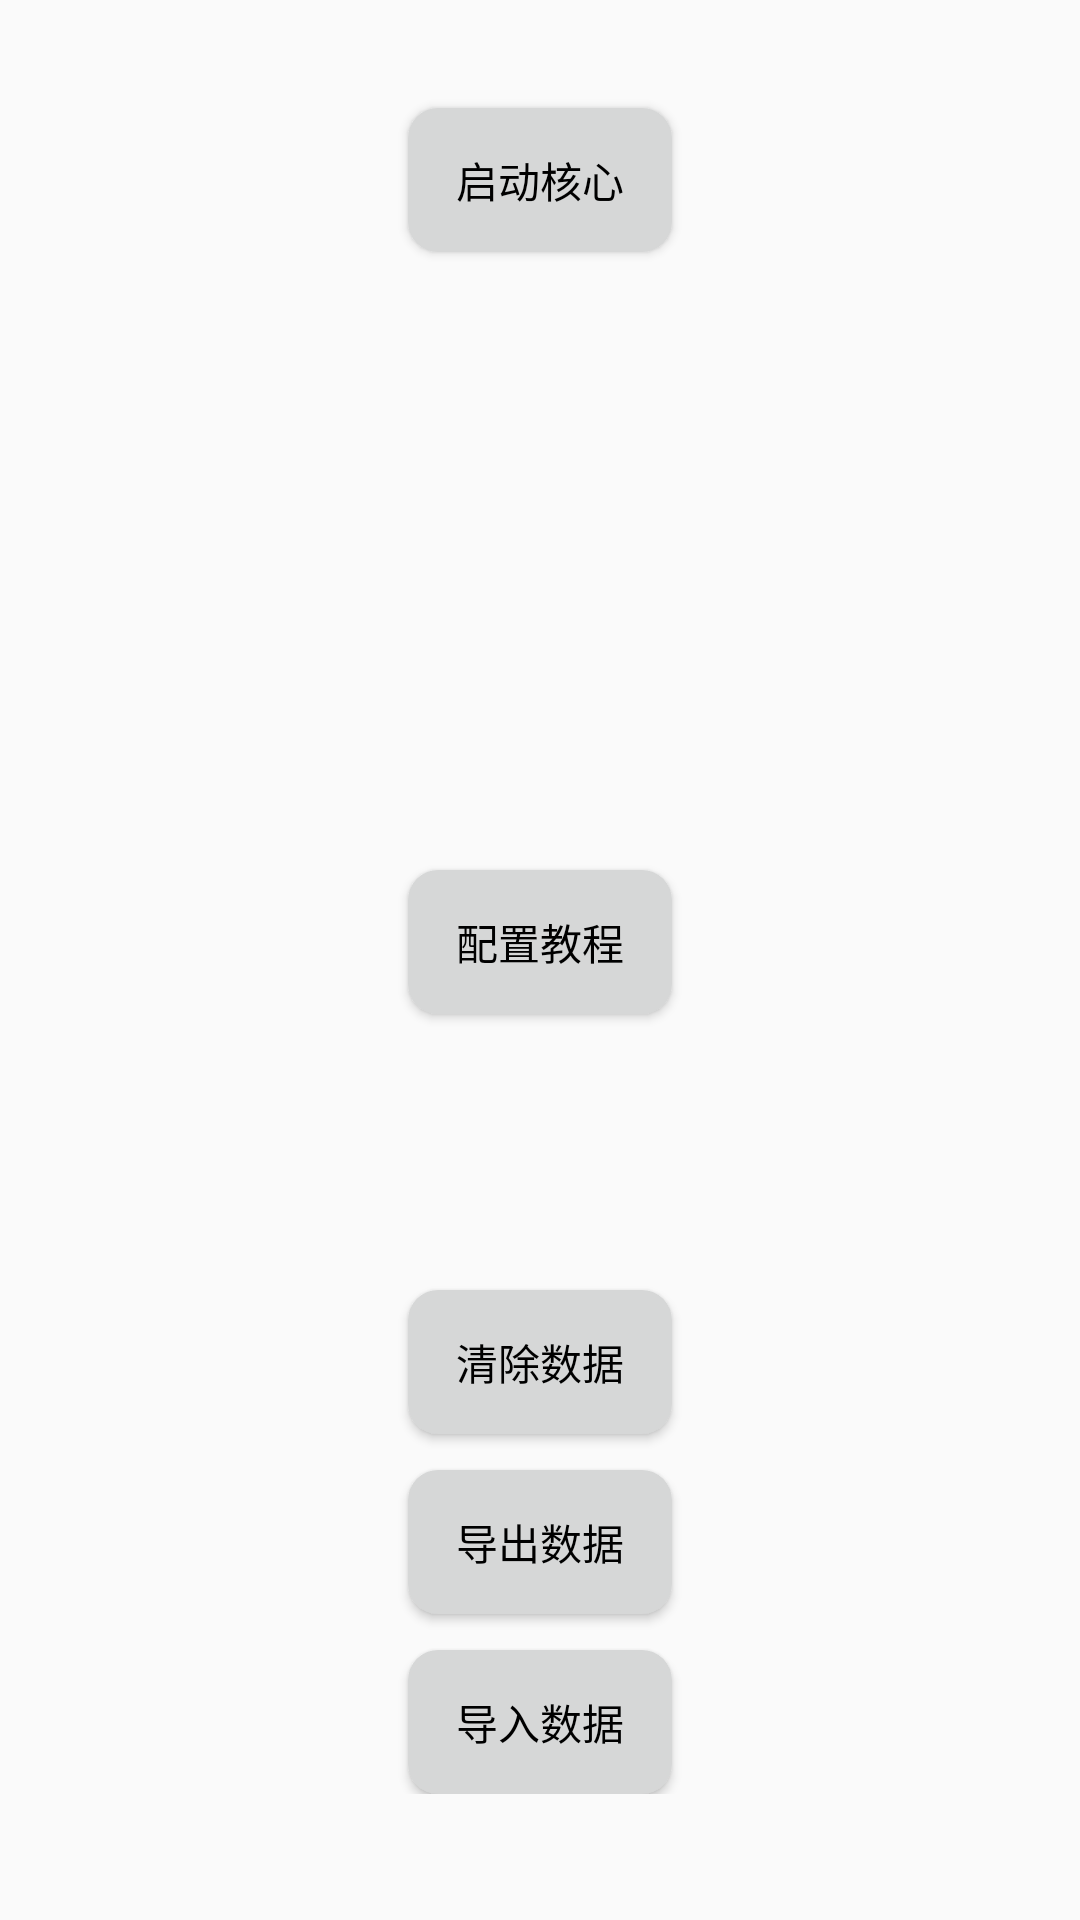

Android layout source for this screen:
<!-- AndroidManifest.xml: application theme Theme.Mshell -->
<!-- res/layout/fragment_first.xml -->
<?xml version="1.0" encoding="utf-8"?>
<layout xmlns:tools="http://schemas.android.com/tools"
    xmlns:app="http://schemas.android.com/apk/res-auto"
    xmlns:android="http://schemas.android.com/apk/res/android">
    <data>
        <import type="com.sealdice.dice.BuildConfig" />
    </data>
    <androidx.core.widget.NestedScrollView
        android:layout_width="match_parent"
        android:layout_height="match_parent">
        <androidx.constraintlayout.widget.ConstraintLayout
            android:layout_width="match_parent"
            android:gravity="center"
            android:layout_height="wrap_content"
            tools:context=".FirstFragment">
            <TextView
                android:id="@+id/textview_first"
                android:layout_width="wrap_content"
                android:layout_height="wrap_content"
                android:layout_marginTop="108dp"
                android:gravity="center"
                android:text="@{`App Version: ` + BuildConfig.VERSION_NAME}"
                app:layout_constraintEnd_toEndOf="parent"
                app:layout_constraintStart_toStartOf="parent"
                app:layout_constraintTop_toBottomOf="@+id/button_second" />


            <Button
                android:id="@+id/button_first"
                android:layout_width="wrap_content"
                android:layout_height="wrap_content"
                android:layout_marginTop="36dp"
                android:background="?attr/seal_buttonColor"
                android:text="启动核心"
                app:layout_constraintEnd_toEndOf="parent"
                app:layout_constraintStart_toStartOf="parent"
                app:layout_constraintTop_toTopOf="parent" />
            <Button
                android:id="@+id/button_second"
                android:layout_width="wrap_content"
                android:layout_height="wrap_content"
                android:layout_marginTop="100dp"
                android:text="停止核心"
                android:background="?attr/seal_buttonColor"
                android:visibility="gone"
                app:layout_constraintEnd_toEndOf="parent"
                app:layout_constraintStart_toStartOf="parent"
                app:layout_constraintTop_toTopOf="parent" />

            <Button
                android:id="@+id/button_tut"
                android:layout_width="wrap_content"
                android:layout_height="wrap_content"
                android:layout_marginTop="290dp"
                android:background="?attr/seal_buttonColor"
                android:text="配置教程"
                app:layout_constraintEnd_toEndOf="parent"
                app:layout_constraintStart_toStartOf="parent"
                app:layout_constraintTop_toTopOf="parent" />
            <Button
                android:id="@+id/button_third"
                android:layout_width="wrap_content"
                android:layout_height="wrap_content"
                android:layout_marginTop="340dp"
                android:text="启动UI界面"
                android:background="?attr/seal_buttonColor"
                android:visibility="gone"
                app:layout_constraintEnd_toEndOf="parent"
                app:layout_constraintStart_toStartOf="parent"
                app:layout_constraintTop_toTopOf="parent" />
            <Button
                android:id="@+id/button_reset"
                android:layout_width="wrap_content"
                android:layout_height="wrap_content"
                android:layout_marginTop="430dp"
                android:text="清除数据"
                android:background="?attr/seal_buttonColor"
                android:visibility="visible"
                app:layout_constraintEnd_toEndOf="parent"
                app:layout_constraintStart_toStartOf="parent"
                app:layout_constraintTop_toTopOf="parent" />

            <Button
                android:id="@+id/button_output"
                android:layout_width="wrap_content"
                android:layout_height="wrap_content"
                android:layout_marginTop="490dp"
                android:text="导出数据"
                android:background="?attr/seal_buttonColor"
                android:visibility="visible"
                app:layout_constraintEnd_toEndOf="parent"
                app:layout_constraintStart_toStartOf="parent"
                app:layout_constraintTop_toTopOf="parent" />

            <Button
                android:id="@+id/button_input"
                android:layout_width="wrap_content"
                android:layout_height="wrap_content"
                android:layout_marginTop="550dp"
                android:text="导入数据"
                android:background="?attr/seal_buttonColor"
                android:visibility="visible"
                app:layout_constraintEnd_toEndOf="parent"
                app:layout_constraintStart_toStartOf="parent"
                app:layout_constraintTop_toTopOf="parent" />

            <Button
                android:id="@+id/button_console"
                android:layout_width="wrap_content"
                android:layout_height="wrap_content"
                android:layout_marginTop="480dp"
                android:text="显示日志"
                android:background="?attr/seal_buttonColor"
                android:visibility="gone"
                app:layout_constraintEnd_toEndOf="parent"
                app:layout_constraintStart_toStartOf="parent"
                app:layout_constraintTop_toTopOf="parent" />

            <Button
                android:id="@+id/button_exit"
                android:layout_width="wrap_content"
                android:layout_height="wrap_content"
                android:layout_marginTop="560dp"
                android:text="退出"
                android:background="?attr/seal_buttonColor"
                android:visibility="gone"
                app:layout_constraintEnd_toEndOf="parent"
                app:layout_constraintHorizontal_bias="0.501"
                app:layout_constraintStart_toStartOf="parent"
                app:layout_constraintTop_toTopOf="parent" />
        </androidx.constraintlayout.widget.ConstraintLayout>
    </androidx.core.widget.NestedScrollView>
</layout>
<!-- resources referenced by this layout -->
<resources>
  <style name="Theme.Mshell" parent="Theme.AppCompat.Light.DarkActionBar">
          
          <item name="colorPrimary">@color/sky_blue</item>
          <item name="colorPrimaryDark">@color/dark_blue</item>
          <item name="colorAccent">@color/teal_200</item>
          <item name="backgroundColor">@color/white</item>
          <item name="android:popupBackground">@color/white</item>
          <item name="android:itemBackground">@color/white</item>
          
          <item name="android:textColor">@color/black</item>
          <item name="android:textColorSecondary">@color/grey_white</item>
          
          <item name="seal_settings_icon">@drawable/ic_settings</item>
          <item name="seal_buttonColor">@drawable/btn_select</item>
      </style>
  <color name="sky_blue">#FF3098F8</color>
  <color name="dark_blue">#153F65</color>
  <color name="teal_200">#FF03DAC5</color>
  <color name="white">#FFFFFFFF</color>
  <color name="black">#FF000000</color>
  <color name="grey_white">#888888</color>
  <!-- drawable ic_settings: png bitmap (drawable, 11014 bytes) -->
  <!-- drawable btn_select (drawable) -->
  <?xml version="1.0" encoding="utf-8"?>
  <selector xmlns:android="http://schemas.android.com/apk/res/android">
      <item android:drawable="@drawable/btn_normal" android:state_pressed="false"/>
      <item android:drawable="@drawable/btn_pressed" android:state_pressed="true"/>
  </selector>
  <!-- drawable btn_normal (drawable) -->
  <?xml version="1.0" encoding="utf-8"?>
  <shape
      xmlns:android="http://schemas.android.com/apk/res/android"
      android:shape="rectangle">
  
      
      <corners android:radius="10dp"/>
  
      
      <solid android:color="@color/grey_white_light"/>
  
  </shape>
  <!-- drawable btn_pressed (drawable) -->
  <?xml version="1.0" encoding="utf-8"?>
  <shape
      xmlns:android="http://schemas.android.com/apk/res/android"
      android:shape="rectangle">
  
      
      <corners android:radius="10dp"/>
  
      
      <solid android:color="@color/grey_white_light_pressed"/>
  
  </shape>
  <color name="grey_white_light">#d6d7d7</color>
  <color name="grey_white_light_pressed">#a9a9a9</color>
</resources>
